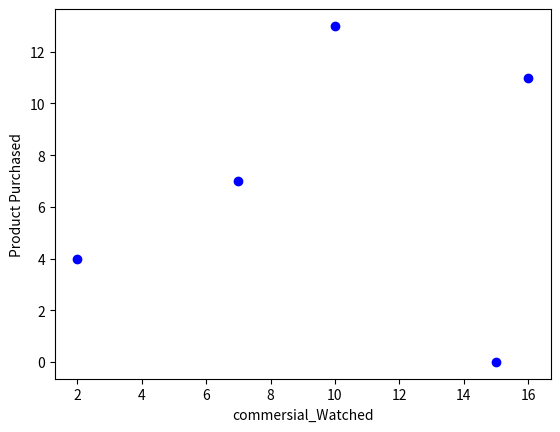

Write the Python code that produced this figure.
import pandas as pd
import numpy as np
import matplotlib.pyplot as plt
np.random.seed(4272018)


plt.subplot()


df=pd.DataFrame(np.random.randint(low=0, high=20, size=(5,2), dtype=int),columns=['commersial_Watched', 'Product Purchased'])
df


df.agg(["mean", "std"])


df.var()


df.cov()


df.corr()


plt.scatter(df['commersial_Watched'],df['Product Purchased'], color='blue');
plt.xlabel('commersial_Watched'); 
plt.ylabel('Product Purchased')
